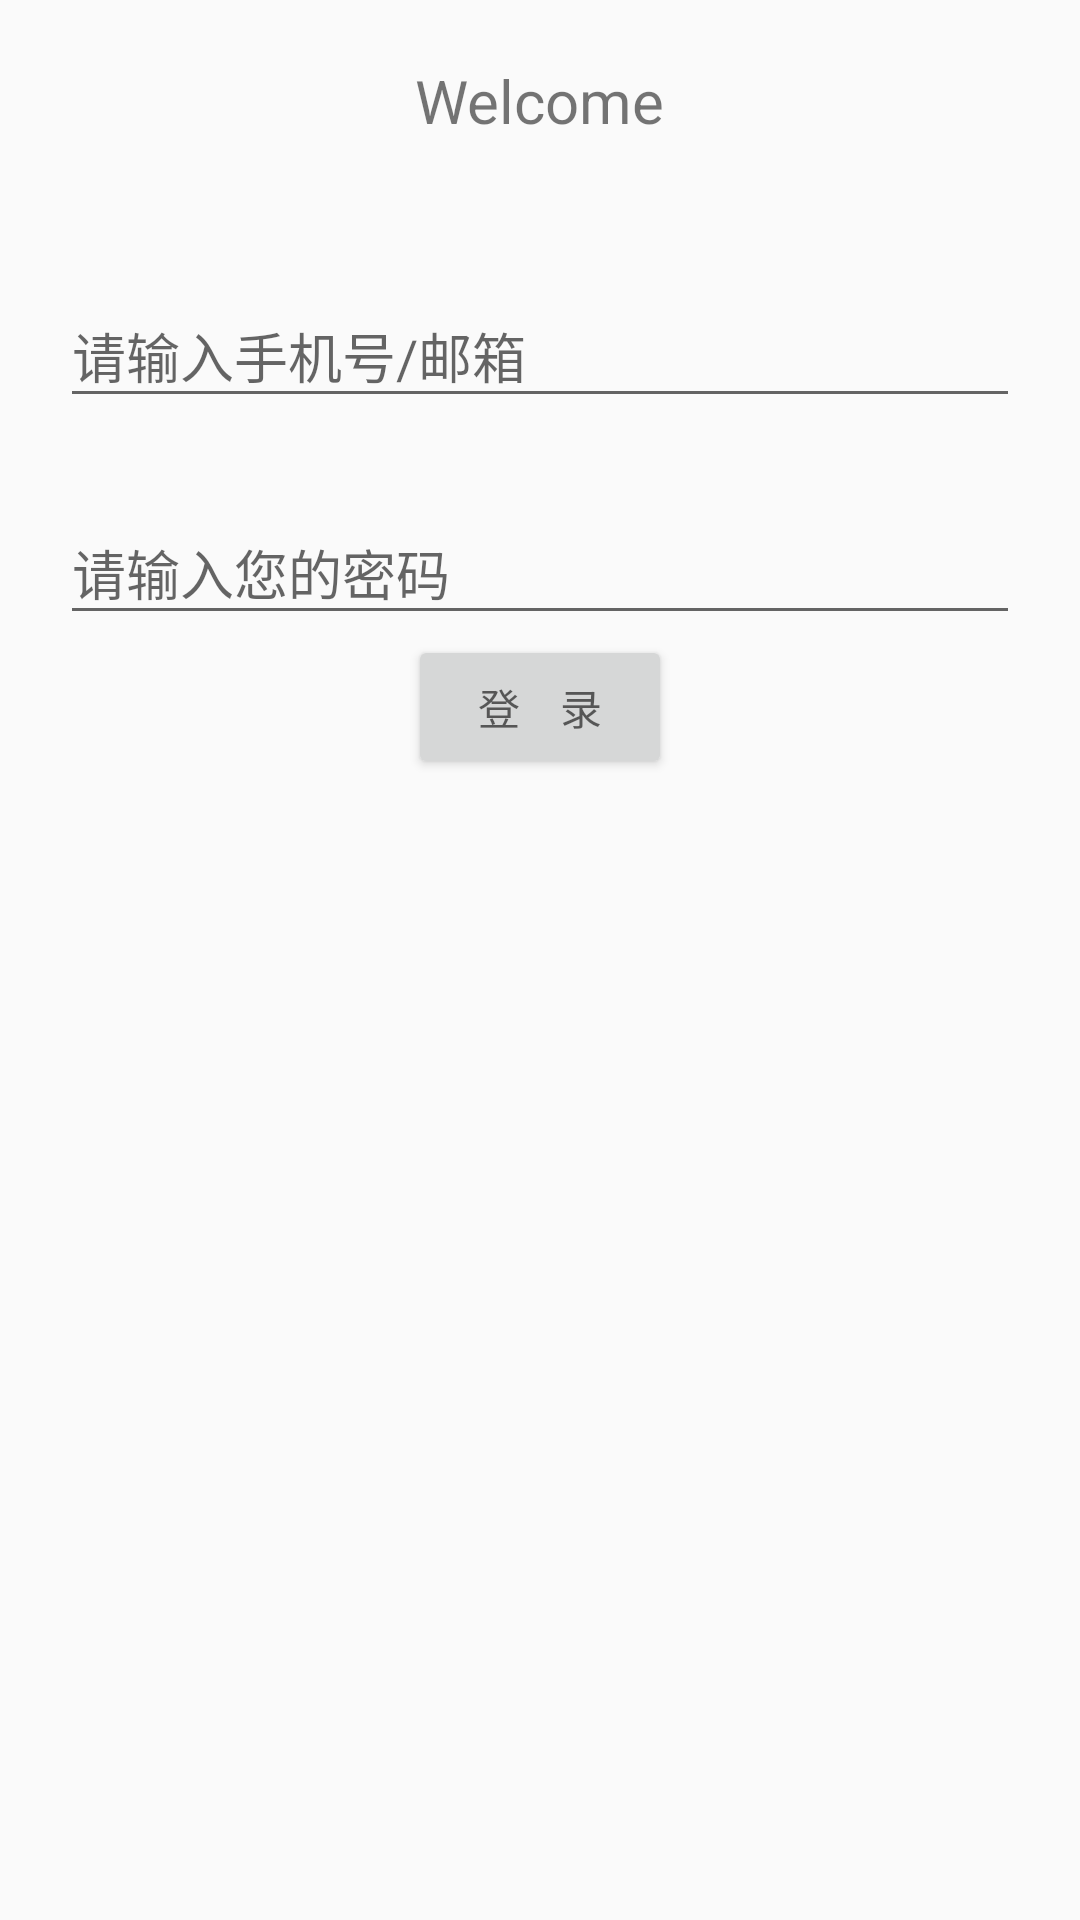

This screen was rendered from an Android layout file. Write that file and the resources it references.
<!-- AndroidManifest.xml: activity theme AppTheme.NoActionBar -->
<!-- res/layout/activity_login.xml -->
<?xml version="1.0" encoding="utf-8"?>

<LinearLayout xmlns:android="http://schemas.android.com/apk/res/android"
    android:orientation="vertical" android:layout_width="match_parent"
    android:layout_height="match_parent"
    >
   <LinearLayout
       android:layout_width="match_parent"
       android:layout_height="wrap_content"
       android:gravity="center"
       android:layout_margin="@dimen/base_padding"
       >
       <TextView
           android:layout_width="wrap_content"
           android:layout_height="wrap_content"
           android:textSize="@dimen/title_text_size"
           android:text="Welcome"
           />
   </LinearLayout>
<android.support.design.widget.TextInputLayout
    android:layout_width="match_parent"
    android:layout_height="wrap_content"
    android:layout_margin="@dimen/base_padding"
    android:orientation="vertical"
    android:hint="请输入手机号/邮箱"
    >

    <android.support.design.widget.TextInputEditText
        android:layout_width="match_parent"
        android:layout_height="wrap_content"
        android:id="@+id/et_Login"
        />

</android.support.design.widget.TextInputLayout>

    <android.support.design.widget.TextInputLayout
        android:layout_width="match_parent"
        android:layout_height="wrap_content"
        android:orientation="vertical"
        android:hint="请输入您的密码"
        android:layout_marginLeft="@dimen/base_padding"
        android:layout_marginRight="@dimen/base_padding"
        >
    <android.support.design.widget.TextInputEditText
        android:layout_width="match_parent"
        android:layout_height="wrap_content"
        android:id="@+id/et_Password"
        android:inputType="textPassword"
        />

</android.support.design.widget.TextInputLayout>
    <LinearLayout
        android:layout_width="match_parent"
        android:layout_height="wrap_content"
        android:orientation="vertical"
        android:gravity="center"
        >
        <Button
            android:id="@+id/text"
            android:layout_width="wrap_content"
            android:layout_height="wrap_content"
            android:hint="登    录"

            />
    </LinearLayout>


</LinearLayout>
<!-- resources referenced by this layout -->
<resources>
  <dimen name="base_padding">20dp</dimen>
  <dimen name="title_text_size">20dp</dimen>
  <style name="AppTheme.NoActionBar">
          <item name="windowActionBar">false</item>
          <item name="windowNoTitle">true</item>
      </style>
</resources>
